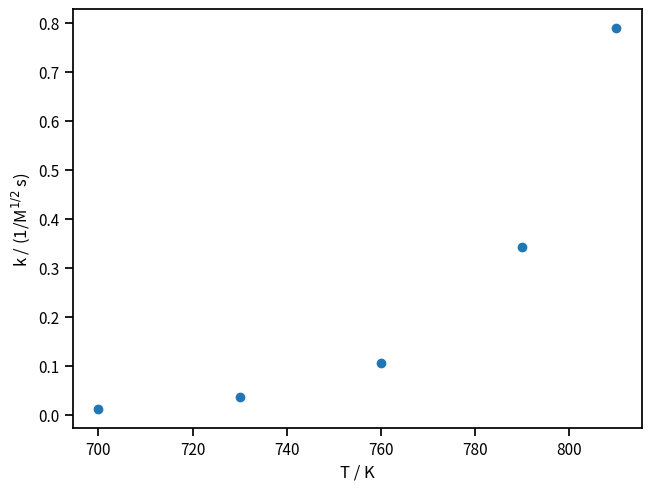
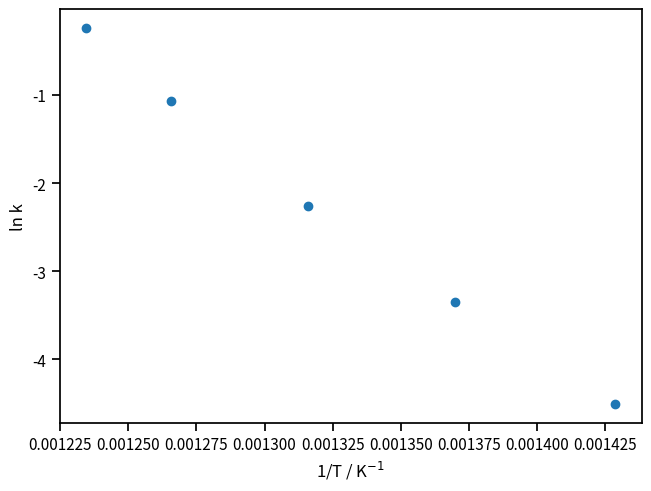
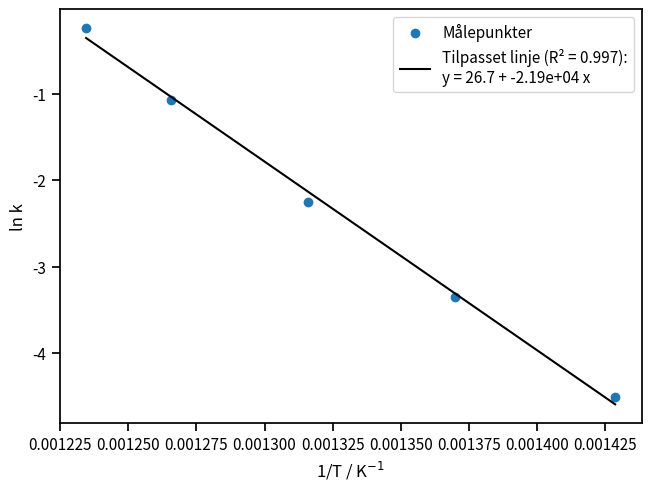
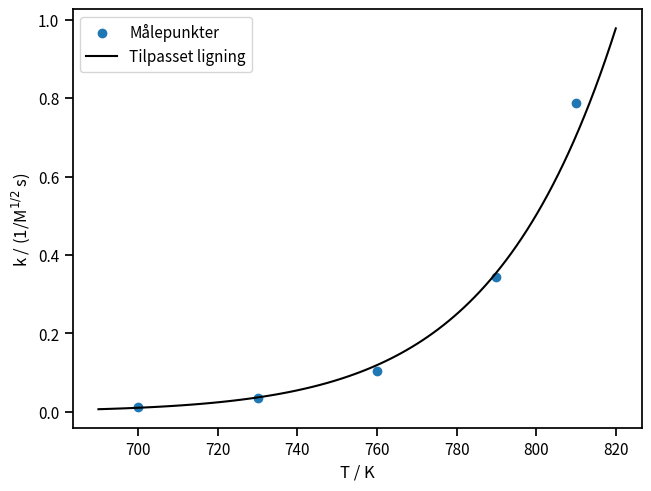

These figures' Python source, in order:
import pandas as pd

tabell = pd.DataFrame(
    [
        (0.011, 700),
        (0.035, 730),
        (0.105, 760),
        (0.343, 790),
        (0.789, 810),
    ],
    columns=("k", "T"),
)

tabell

from matplotlib import pyplot as plt
import seaborn as sns

sns.set_context("notebook")
%matplotlib notebook

fig, axi = plt.subplots(constrained_layout=True)
axi.scatter(tabell["T"], tabell["k"])
axi.set(xlabel="T / K", ylabel="k / (1/M$^{1/2}$ s)");

import numpy as np

lnk = np.log(tabell["k"].values)
invers_T = 1.0 / tabell["T"].values

fig, axi = plt.subplots(constrained_layout=True)
axi.scatter(invers_T, lnk)
axi.set(xlabel="1/T / K$^{-1}$", ylabel="ln k");

linje = np.polyfit(invers_T, lnk, 1)
print("Tilpasset y = a + bx")
print(f"a = {linje[1]}")
print(f"b = {linje[0]}")

# Plott av målt data og tilpasset linje:
y = np.polyval(linje, invers_T)
SSE = np.sum((lnk - y) ** 2)
SST = np.sum((lnk - np.average(lnk)) ** 2)
R2 = 1 - SSE / SST
fig, axi = plt.subplots(constrained_layout=True)
axi.scatter(invers_T, lnk, label="Målepunkter")
axi.plot(
    invers_T,
    y,
    color="k",
    label=f"Tilpasset linje (R² = {R2:.3g}):\ny = {linje[1]:.3g} + {linje[0]:.3g} x",
)
axi.legend()
axi.set(xlabel="1/T / K$^{-1}$", ylabel="ln k");

R = 8.31446261815324
aktiveringsenergi = -linje[0] * R

aktiveringsenergi

print(f"Aktiveringsenergien er {aktiveringsenergi/1000:.2e} kJ/mol.")

A = np.exp(linje[1])
T = np.linspace(690, 820, 100)
k = A * np.exp(-aktiveringsenergi / (R * T))
fig, axi = plt.subplots(constrained_layout=True)
axi.scatter(tabell["T"], tabell["k"], label="Målepunkter")
axi.plot(T, k, color="k", label="Tilpasset ligning")
axi.legend()
axi.set(xlabel="T / K", ylabel="k / (1/M$^{1/2}$ s)");
